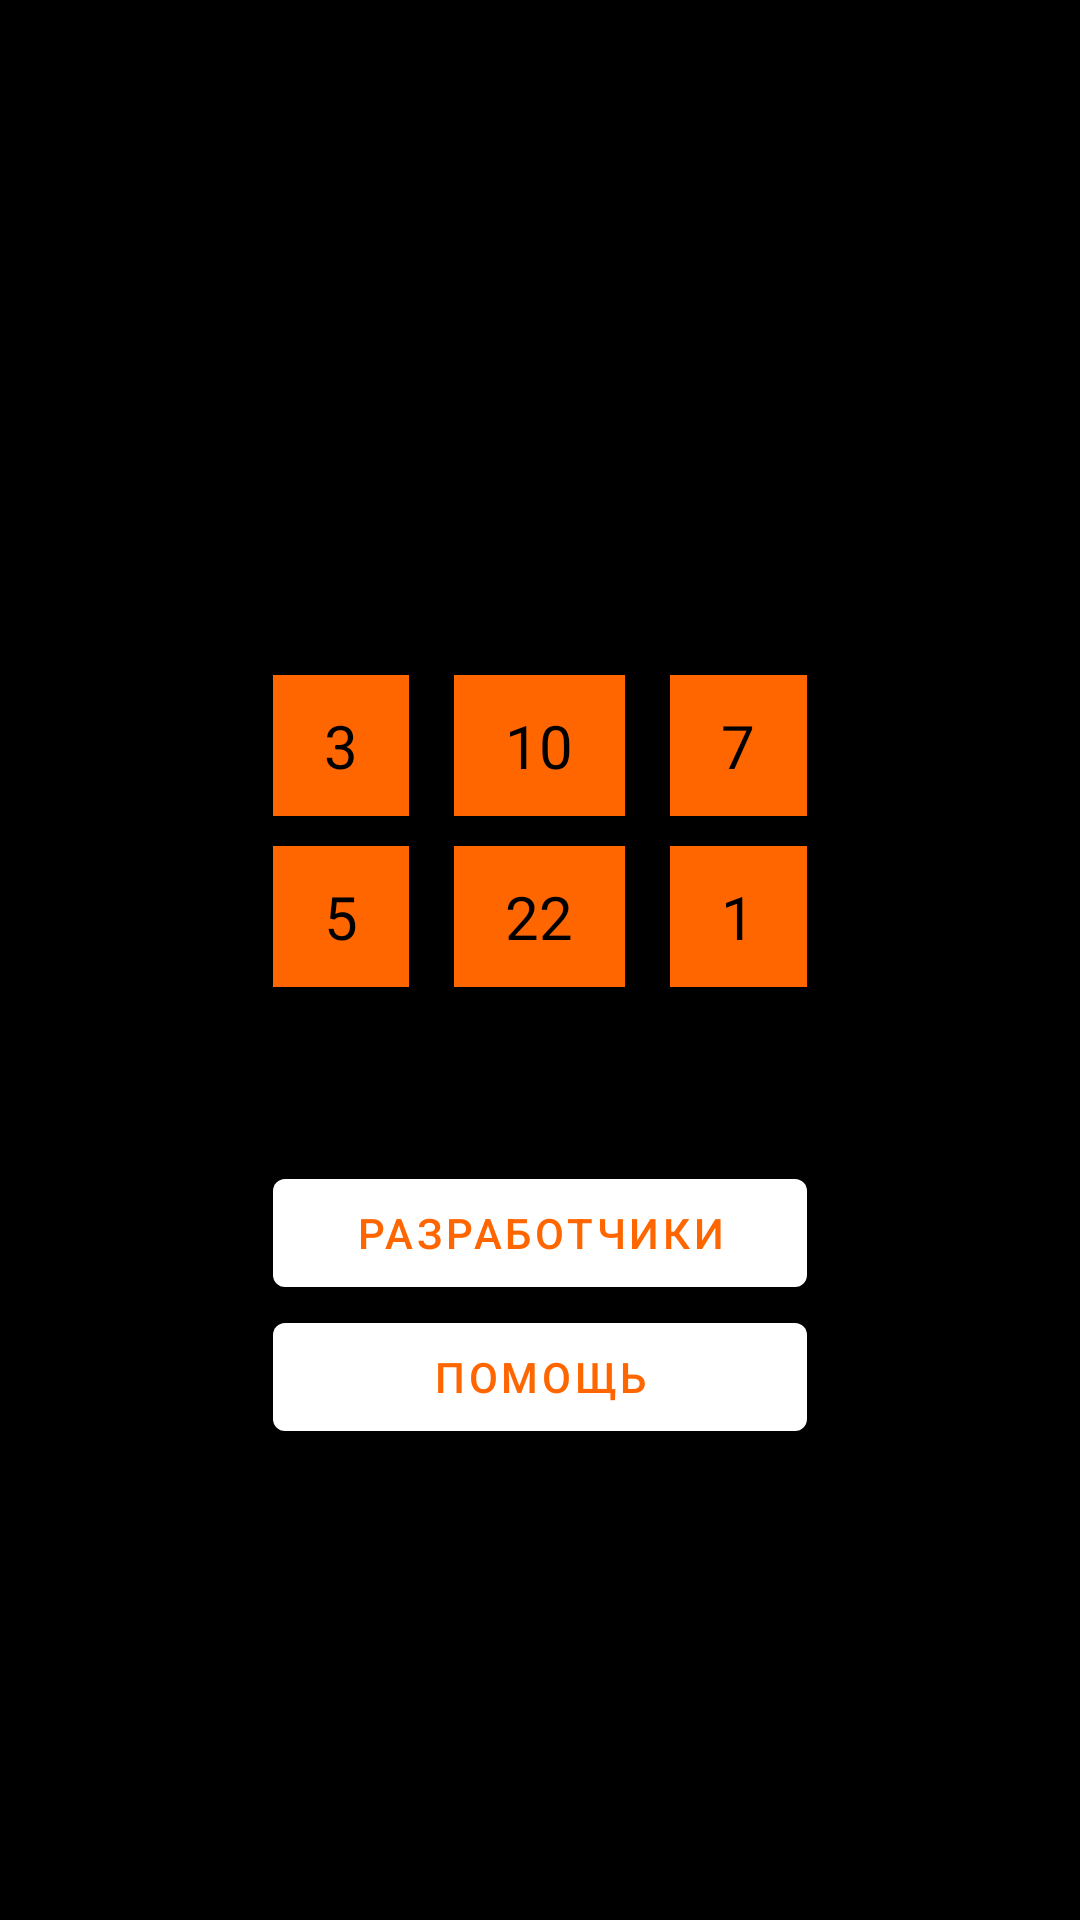

Produce the Android XML layout that renders to this screen, including the resource entries it uses.
<!-- AndroidManifest.xml: application theme Theme.KotlinTest -->
<!-- res/layout/content_main.xml -->
<?xml version="1.0" encoding="utf-8"?>
<androidx.constraintlayout.widget.ConstraintLayout xmlns:android="http://schemas.android.com/apk/res/android"
    xmlns:app="http://schemas.android.com/apk/res-auto"
    xmlns:tools="http://schemas.android.com/tools"
    android:layout_width="match_parent"
    android:layout_height="match_parent"
    app:layout_behavior="@string/appbar_scrolling_view_behavior">

    <androidx.constraintlayout.widget.ConstraintLayout
        android:layout_width="match_parent"
        android:layout_height="match_parent"
        tools:context=".MainActivity">

        <LinearLayout
            android:layout_width="wrap_content"
            android:layout_height="wrap_content"
            android:orientation="vertical"
            app:layout_constraintBottom_toBottomOf="parent"
            app:layout_constraintEnd_toEndOf="parent"
            app:layout_constraintHorizontal_bias="0.5"
            app:layout_constraintStart_toStartOf="parent"
            app:layout_constraintTop_toTopOf="parent">

            <TextView
                android:id="@+id/text_question"
                android:layout_width="match_parent"
                android:layout_height="58dp"
                android:gravity="center" />

            <LinearLayout
                android:layout_width="match_parent"
                android:layout_height="match_parent"
                android:layout_marginBottom="10dp"
                android:orientation="horizontal"
                android:layout_marginTop="10dp">
                <TextView
                    android:id="@+id/text_num1"
                    android:layout_width="wrap_content"
                    android:layout_height="wrap_content"
                    android:layout_marginEnd="15dp"
                    android:layout_weight="1"
                    android:background="@color/orange"
                    android:gravity="center"
                    android:padding="10dp"
                    android:text="3"
                    android:textColor="@color/black"
                    android:textSize="20sp" />

                <TextView
                    android:id="@+id/text_num2"
                    android:layout_width="wrap_content"
                    android:layout_height="wrap_content"
                    android:layout_marginEnd="15dp"
                    android:layout_weight="1"
                    android:background="@color/orange"
                    android:gravity="center"
                    android:padding="10dp"
                    android:text="10"
                    android:textColor="@color/black"
                    android:textSize="20sp" />

                <TextView
                    android:id="@+id/text_num3"
                    android:layout_width="wrap_content"
                    android:layout_height="wrap_content"
                    android:layout_weight="1"
                    android:background="@color/orange"
                    android:gravity="center"
                    android:padding="10dp"
                    android:text="7"
                    android:textColor="@color/black"
                    android:textSize="20sp" />

            </LinearLayout>

            <LinearLayout
                android:layout_marginBottom="10dp"
                android:layout_width="match_parent"
                android:layout_height="match_parent"
                android:orientation="horizontal">

                <TextView
                    android:id="@+id/text_num4"
                    android:layout_width="wrap_content"
                    android:layout_height="wrap_content"
                    android:layout_marginEnd="15dp"
                    android:layout_weight="1"
                    android:background="@color/orange"
                    android:gravity="center"
                    android:padding="10dp"
                    android:text="5"
                    android:textColor="@color/black"
                    android:textSize="20sp" />

                <TextView
                    android:id="@+id/text_num5"
                    android:layout_width="wrap_content"
                    android:layout_height="wrap_content"
                    android:layout_marginEnd="15dp"
                    android:layout_weight="1"
                    android:background="@color/orange"
                    android:gravity="center"
                    android:padding="10dp"
                    android:text="22"
                    android:textColor="@color/black"
                    android:textSize="20sp" />

                <TextView
                    android:id="@+id/text_num6"
                    android:layout_width="wrap_content"
                    android:layout_height="wrap_content"
                    android:layout_weight="1"
                    android:background="@color/orange"
                    android:gravity="center"
                    android:padding="10dp"
                    android:text="1"
                    android:textColor="@color/black"
                    android:textSize="20sp" />

            </LinearLayout>

            <LinearLayout
                android:id="@+id/linearLayout"
                android:layout_width="wrap_content"
                android:layout_height="wrap_content"
                android:orientation="vertical">

                <androidx.constraintlayout.widget.ConstraintLayout
                    android:id="@+id/linearLayout2"
                    android:layout_width="match_parent"
                    android:layout_height="match_parent">

                    <Button
                        android:id="@+id/button_left"
                        android:layout_width="50dp"
                        android:layout_height="wrap_content"
                        android:background="@drawable/arrow_left"/>

                    <Button
                        android:id="@+id/button_right"
                        android:layout_width="50dp"
                        android:layout_height="wrap_content"
                        android:layout_marginStart="128dp"
                        android:background="@drawable/arrow_right"
                        app:layout_constraintBottom_toBottomOf="parent"
                        app:layout_constraintStart_toStartOf="parent"
                        tools:ignore="SpeakableTextPresentCheck" />
                </androidx.constraintlayout.widget.ConstraintLayout>

                <Button
                    android:id="@+id/button_first"
                    android:layout_width="match_parent"
                    android:layout_height="wrap_content"
                    android:text="@string/developers" />

                <Button
                    android:id="@+id/button_help"
                    android:layout_width="match_parent"
                    android:layout_height="wrap_content"
                    android:text="@string/help" />
            </LinearLayout>

        </LinearLayout>

    </androidx.constraintlayout.widget.ConstraintLayout>

</androidx.constraintlayout.widget.ConstraintLayout>
<!-- resources referenced by this layout -->
<resources>
  <color name="black">#FF000000</color>
  <color name="orange">#FFFF6600</color>
  <string name="developers">Разработчики</string>
  <string name="help">Помощь</string>
  <style name="Theme.KotlinTest" parent="Theme.MaterialComponents.DayNight.DarkActionBar">
          <item name="android:background">@color/black</item>
          <item name="android:textColor">@color/orange</item>
          
          <item name="colorPrimary">@color/white</item>
          <item name="colorPrimaryVariant">@color/black</item>
          <item name="colorOnPrimary">@color/orange</item>
          
          <item name="colorSecondary">@color/teal_200</item>
          <item name="colorSecondaryVariant">@color/teal_200</item>
          <item name="colorOnSecondary">@color/black</item>
          
          <item name="android:statusBarColor" tools:targetApi="l">?attr/colorPrimaryVariant</item>
          
      </style>
  <color name="white">#FFFFFFFF</color>
  <color name="teal_200">#FF03DAC5</color>
</resources>
